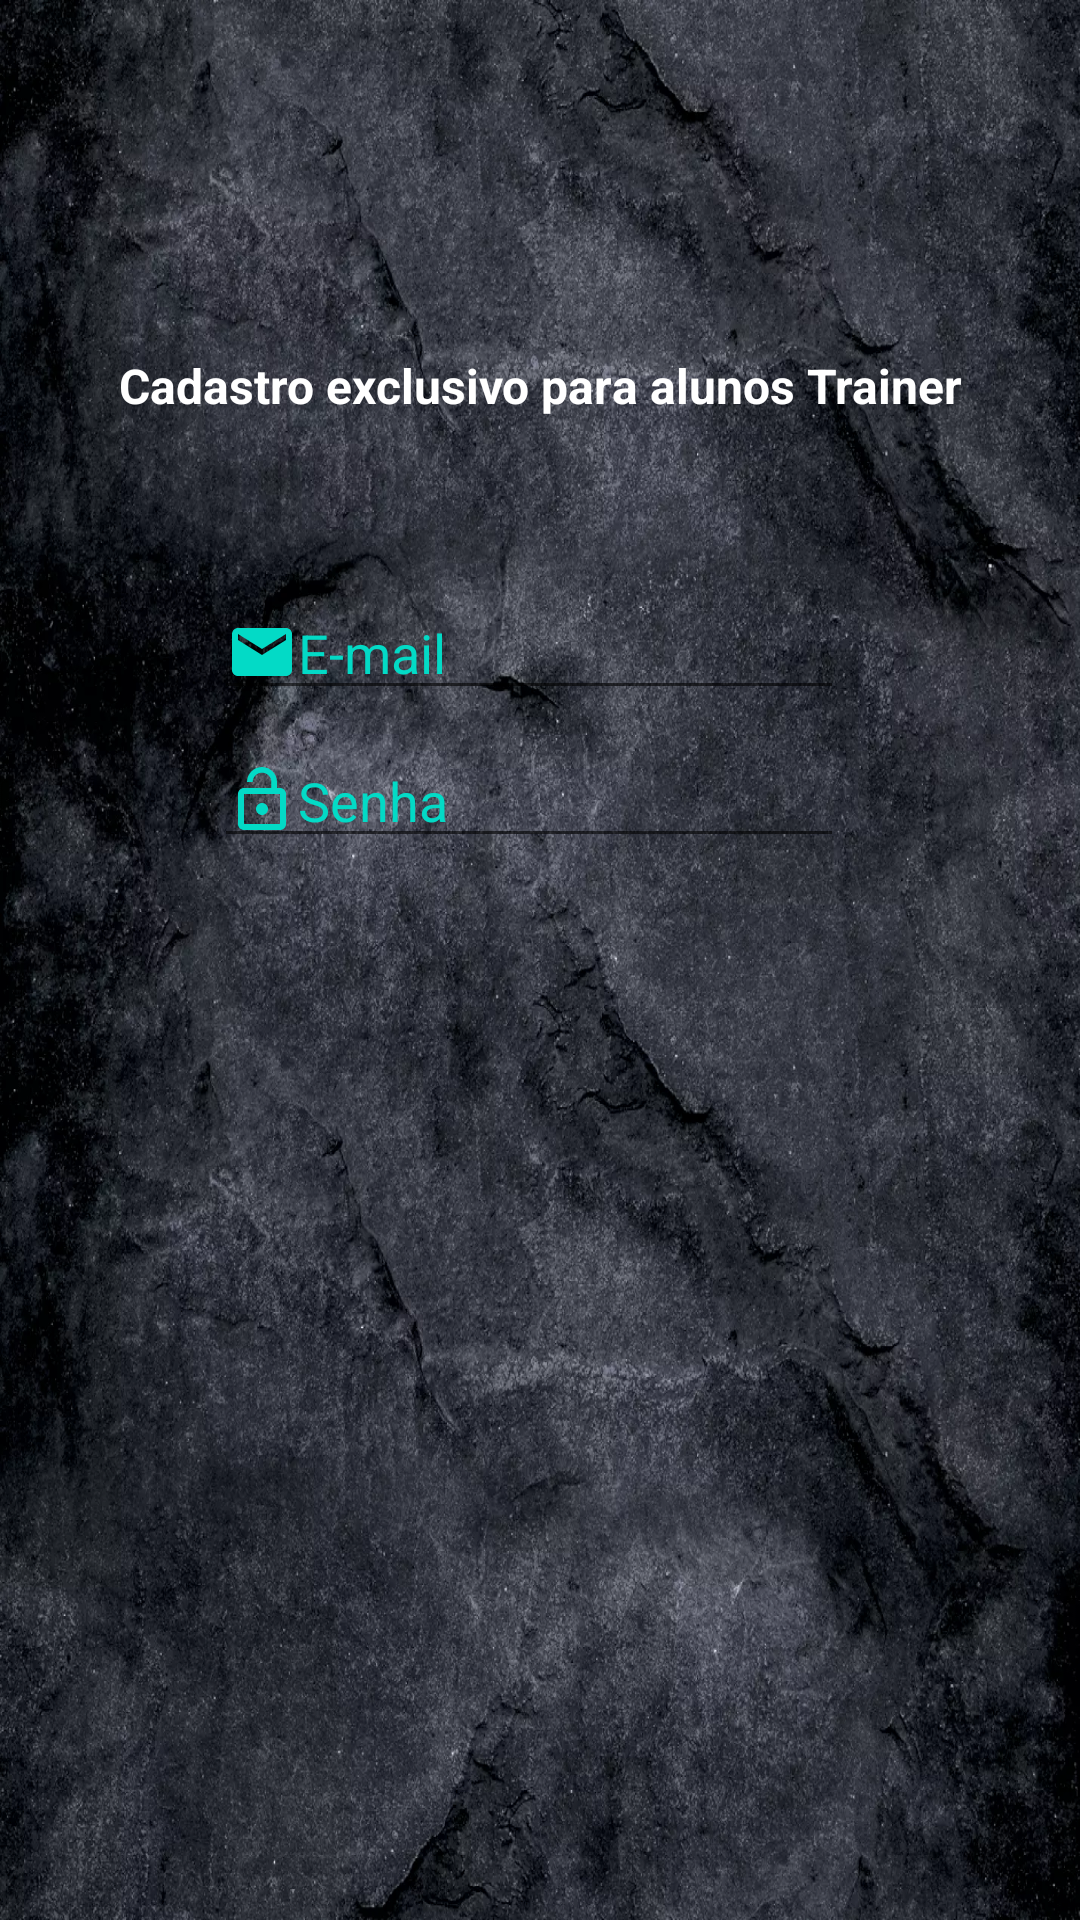

Reconstruct the res/layout file that produces this screen, plus the resources it refers to.
<!-- AndroidManifest.xml: application theme Theme.CrossTrainer -->
<!-- res/layout/activity_login2.xml -->
<?xml version="1.0" encoding="utf-8"?>
<androidx.constraintlayout.widget.ConstraintLayout xmlns:android="http://schemas.android.com/apk/res/android"
    xmlns:app="http://schemas.android.com/apk/res-auto"
    xmlns:tools="http://schemas.android.com/tools"
    android:layout_width="match_parent"
    android:layout_height="match_parent"
    android:background="@drawable/background_marmore"
    tools:context=".activity.LoginActivity">

    <Button
        android:id="@+id/btnAcessar"
        android:layout_width="214dp"
        android:layout_height="0dp"
        android:layout_marginBottom="287dp"
        android:background="@color/logo_escuro"
        android:text="@string/acessar"
        android:textColor="@color/design_default_color_background"
        android:textSize="16sp"
        app:layout_constraintBottom_toBottomOf="parent"
        app:layout_constraintEnd_toEndOf="parent"
        app:layout_constraintStart_toStartOf="parent"
        app:layout_constraintTop_toBottomOf="@+id/txtMail" />

    <EditText
        android:id="@+id/txtMail"
        android:layout_width="wrap_content"
        android:layout_height="wrap_content"
        android:layout_marginStart="32dp"
        android:layout_marginBottom="119dp"
        android:drawableLeft="@drawable/ic_mail_24"
        android:ems="10"
        android:hint="@string/mail"
        android:inputType="textEmailAddress"
        android:textColor="@color/design_default_color_on_primary"
        android:textColorHighlight="@color/design_default_color_secondary"
        android:textColorHint="@color/design_default_color_secondary"
        android:textColorLink="@color/design_default_color_secondary"
        app:layout_constraintBottom_toTopOf="@+id/btnAcessar"
        app:layout_constraintStart_toStartOf="@+id/textView6"
        app:layout_constraintTop_toBottomOf="@+id/textView6" />

    <EditText
        android:id="@+id/txtSenha"
        android:layout_width="wrap_content"
        android:layout_height="wrap_content"
        android:layout_marginTop="8dp"
        android:drawableLeft="@drawable/ic_lock_open_24"
        android:ems="10"
        android:hint="@string/senha"
        android:inputType="textPassword"
        android:textColor="@color/design_default_color_on_primary"
        android:textColorHighlight="@color/design_default_color_secondary"
        android:textColorHint="@color/design_default_color_secondary"
        android:textColorLink="@color/design_default_color_secondary"
        app:layout_constraintStart_toStartOf="@+id/txtMail"
        app:layout_constraintTop_toBottomOf="@+id/txtMail" />

    <ImageView
        android:id="@+id/imageView3"
        android:layout_width="235dp"
        android:layout_height="0dp"
        android:layout_marginTop="104dp"
        android:layout_marginBottom="8dp"
        android:contentDescription="@string/trainer"
        app:layout_constraintBottom_toTopOf="@+id/textView6"
        app:layout_constraintEnd_toEndOf="parent"
        app:layout_constraintStart_toStartOf="parent"
        app:layout_constraintTop_toTopOf="parent"
        app:srcCompat="@drawable/intro_um" />

    <TextView
        android:id="@+id/textView6"
        android:layout_width="wrap_content"
        android:layout_height="wrap_content"
        android:layout_marginTop="8dp"
        android:layout_marginBottom="56dp"
        android:text="@string/para_aluno"
        android:textAlignment="center"
        android:textColor="@color/design_default_color_on_primary"
        android:textSize="16sp"
        android:textStyle="bold"
        app:layout_constraintBottom_toTopOf="@+id/txtMail"
        app:layout_constraintEnd_toEndOf="parent"
        app:layout_constraintStart_toStartOf="parent"
        app:layout_constraintTop_toBottomOf="@+id/imageView3" />

</androidx.constraintlayout.widget.ConstraintLayout>
<!-- resources referenced by this layout -->
<resources>
  <color name="logo_escuro">#1C4E7E</color>
  <!-- drawable background_marmore: webp bitmap (drawable, 454866 bytes) -->
  <!-- drawable ic_lock_open_24 (drawable) -->
  <vector android:height="24dp" android:tint="#03DAC6"
      android:viewportHeight="24" android:viewportWidth="24"
      android:width="24dp" xmlns:android="http://schemas.android.com/apk/res/android">
      <path android:fillColor="@android:color/white" android:pathData="M12,17c1.1,0 2,-0.9 2,-2s-0.9,-2 -2,-2 -2,0.9 -2,2 0.9,2 2,2zM18,8h-1L17,6c0,-2.76 -2.24,-5 -5,-5S7,3.24 7,6h1.9c0,-1.71 1.39,-3.1 3.1,-3.1 1.71,0 3.1,1.39 3.1,3.1v2L6,8c-1.1,0 -2,0.9 -2,2v10c0,1.1 0.9,2 2,2h12c1.1,0 2,-0.9 2,-2L20,10c0,-1.1 -0.9,-2 -2,-2zM18,20L6,20L6,10h12v10z"/>
  </vector>
  <!-- drawable ic_mail_24 (drawable) -->
  <vector android:height="24dp" android:tint="#03DAC6"
      android:viewportHeight="24" android:viewportWidth="24"
      android:width="24dp" xmlns:android="http://schemas.android.com/apk/res/android">
      <path android:fillColor="@android:color/white" android:pathData="M20,4L4,4c-1.1,0 -1.99,0.9 -1.99,2L2,18c0,1.1 0.9,2 2,2h16c1.1,0 2,-0.9 2,-2L22,6c0,-1.1 -0.9,-2 -2,-2zM20,8l-8,5 -8,-5L4,6l8,5 8,-5v2z"/>
  </vector>
  <!-- drawable intro_um: png bitmap (drawable, 6522 bytes) -->
  <string name="acessar">Acessar</string>
  <string name="mail">E-mail</string>
  <string name="para_aluno">Cadastro exclusivo para alunos Trainer</string>
  <string name="senha">Senha</string>
  <string name="trainer">Trainer Academia</string>
  <style name="Theme.CrossTrainer" parent="Theme.AppCompat.Light.DarkActionBar">
          
          <item name="colorPrimary">@color/logo_escuro</item>
          <item name="colorPrimaryDark">@color/logo_escuro_i</item>
          <item name="colorAccent">@color/logo_claro_i</item>
          
      </style>
</resources>
